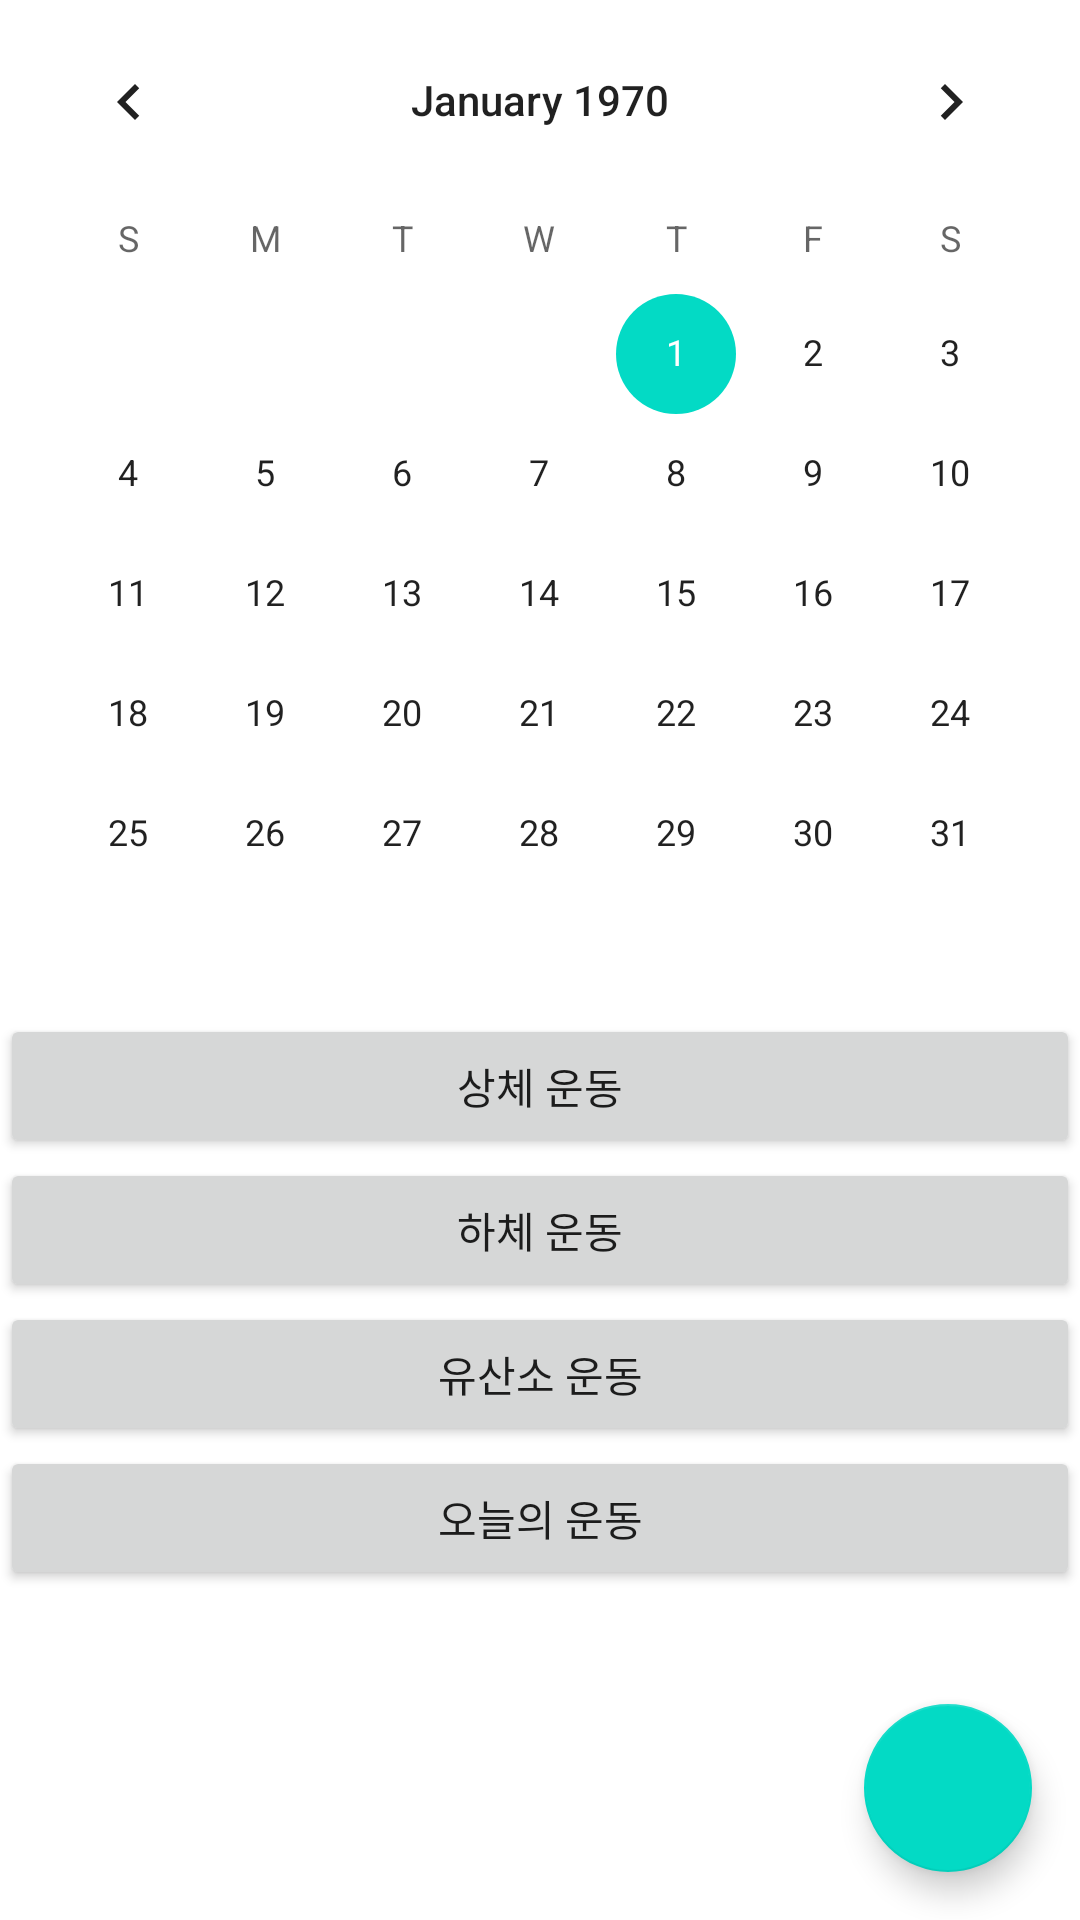

Android layout source for this screen:
<!-- AndroidManifest.xml: application theme Theme.Healthapp11 -->
<!-- res/layout/activity_main.xml -->
<?xml version="1.0" encoding="utf-8"?>
<RelativeLayout xmlns:android="http://schemas.android.com/apk/res/android"
    xmlns:app="http://schemas.android.com/apk/res-auto"
    xmlns:tools="http://schemas.android.com/tools"
    android:layout_width="match_parent"
    android:layout_height="match_parent"
    tools:context=".MainActivity">

        <CalendarView
            android:id="@+id/calendarView"
            android:layout_width="match_parent"
            android:layout_height="wrap_content"
            android:layout_alignParentTop="true" />

        <LinearLayout
            android:id="@+id/buttonsLayout"
            android:layout_width="match_parent"
            android:layout_height="wrap_content"
            android:layout_below="@id/calendarView"
            android:orientation="vertical"
            android:visibility="visible">

                <Button
                    android:id="@+id/upperBodyButton"
                    android:layout_width="match_parent"
                    android:layout_height="wrap_content"
                    android:text="상체 운동" />

                <Button
                    android:id="@+id/lowerBodyButton"
                    android:layout_width="match_parent"
                    android:layout_height="wrap_content"
                    android:text="하체 운동" />

                <Button
                    android:id="@+id/cardioButton"
                    android:layout_width="match_parent"
                    android:layout_height="wrap_content"
                    android:text="유산소 운동" />

                <Button
                    android:id="@+id/todayWorkoutButton"
                    android:layout_width="match_parent"
                    android:layout_height="wrap_content"
                    android:text="오늘의 운동" />
        </LinearLayout>

        <com.google.android.material.floatingactionbutton.FloatingActionButton
            android:id="@+id/fab_addExerciseButton"
            android:layout_width="wrap_content"
            android:layout_height="wrap_content"
            android:layout_alignParentEnd="true"
            android:layout_alignParentBottom="true"
            android:layout_margin="16dp"
            app:srcCompat="@drawable/ic_add"
            android:contentDescription="@string/add_exercise" />
</RelativeLayout>
<!-- resources referenced by this layout -->
<resources>
  <string name="add_exercise">운동 추가</string>
  <style name="Theme.Healthapp11" parent="Theme.MaterialComponents.DayNight.DarkActionBar">
          
          <item name="colorPrimary">@color/purple_500</item>
          <item name="colorPrimaryVariant">@color/purple_700</item>
          <item name="colorOnPrimary">@color/white</item>
          
          <item name="colorSecondary">@color/teal_200</item>
          <item name="colorSecondaryVariant">@color/teal_700</item>
          <item name="colorOnSecondary">@color/black</item>
          
          <item name="android:statusBarColor">?attr/colorPrimaryVariant</item>
          
      </style>
  <color name="purple_500">#FF6200EE</color>
  <color name="purple_700">#FF3700B3</color>
  <color name="white">#FFFFFFFF</color>
  <color name="teal_200">#FF03DAC5</color>
  <color name="teal_700">#FF018786</color>
  <color name="black">#FF000000</color>
</resources>
